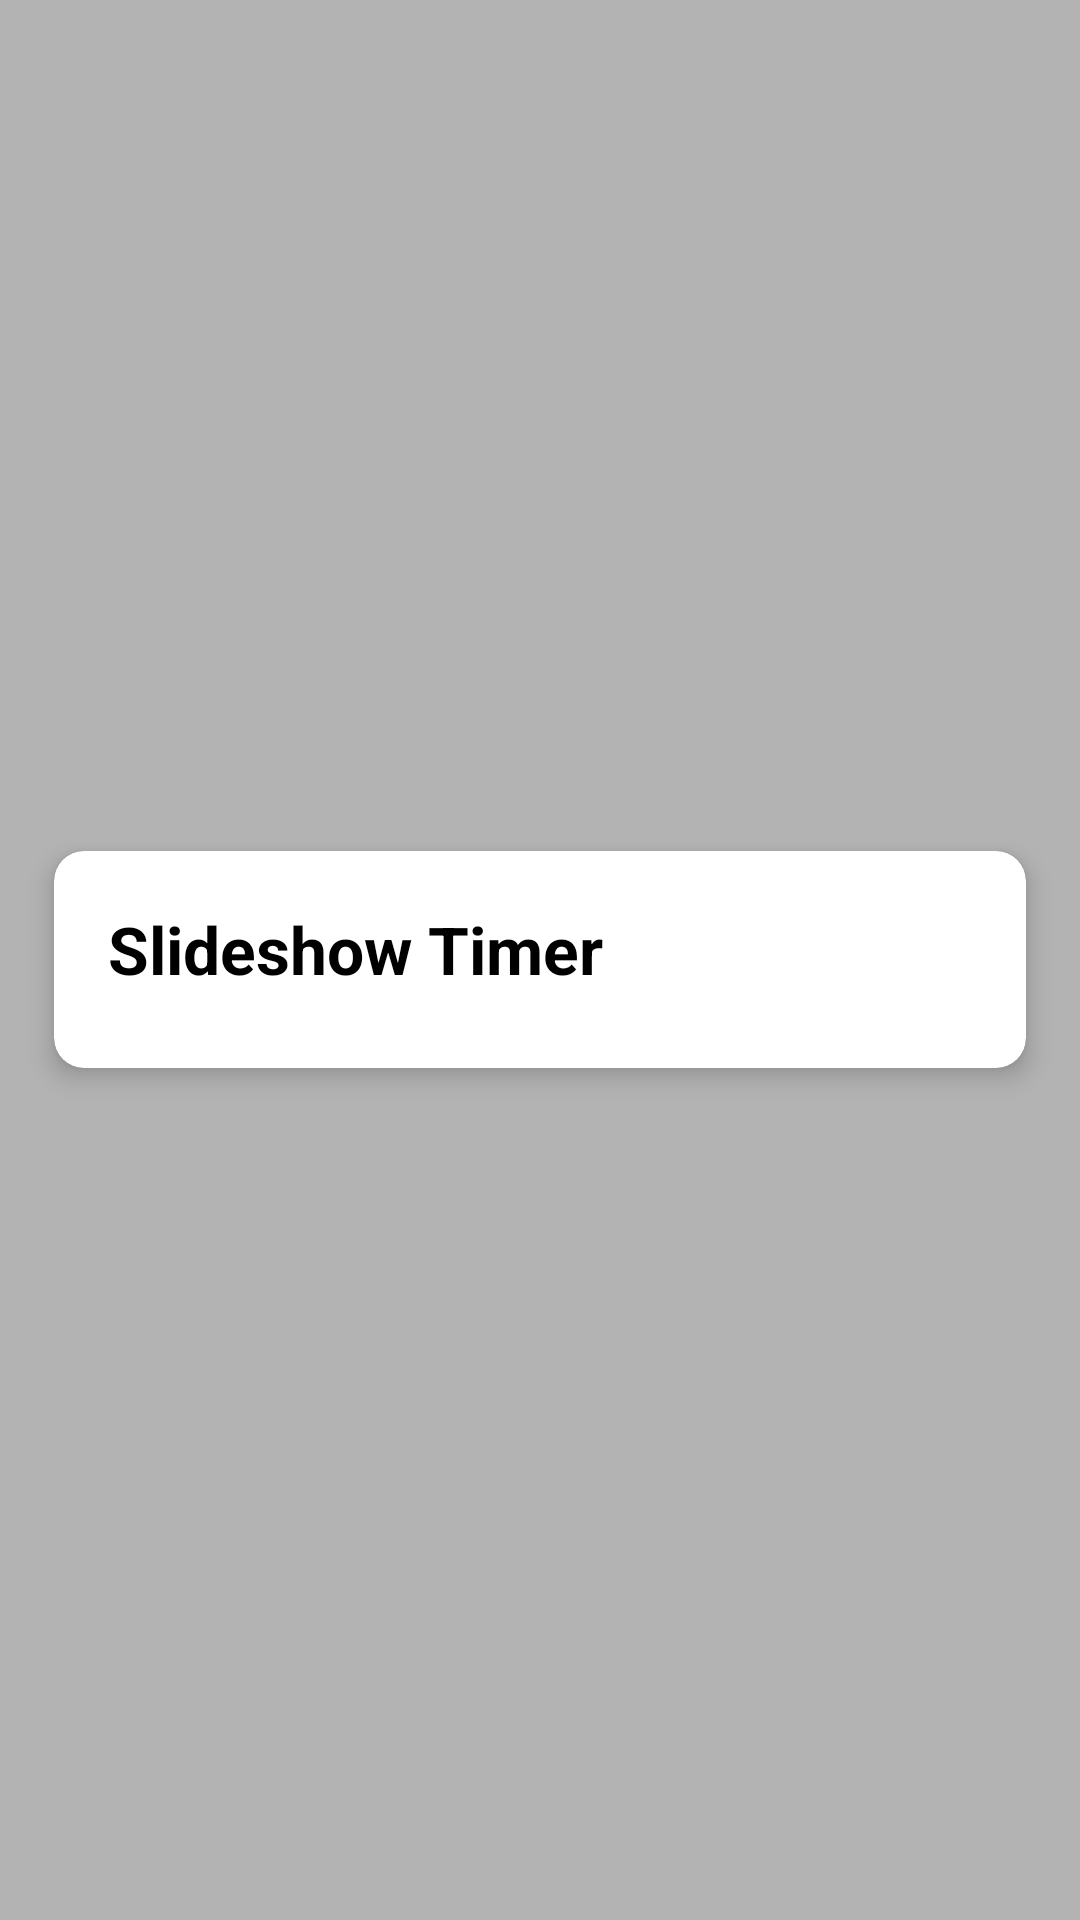

Android layout source for this screen:
<!-- AndroidManifest.xml: application theme Theme.NewGallery.NoActionBar -->
<!-- res/layout/slideshow_dialog.xml -->
<?xml version="1.0" encoding="utf-8"?>
<layout xmlns:android="http://schemas.android.com/apk/res/android"
    xmlns:app="http://schemas.android.com/apk/res-auto">



    <LinearLayout
        android:layout_width="fill_parent"
        android:layout_height="fill_parent"
        android:layout_gravity="center"
        android:background="#4C000000"
        android:gravity="center">

        <androidx.cardview.widget.CardView
            android:layout_width="fill_parent"
            android:layout_height="wrap_content"
            android:layout_margin="10.0dip"
            android:background="@color/white"
            app:cardBackgroundColor="@color/white"
            app:cardCornerRadius="10dp"
            app:cardElevation="5.0dip"
            app:cardUseCompatPadding="true">

            <LinearLayout
                android:layout_width="fill_parent"
                android:layout_height="wrap_content"
                android:orientation="vertical"
                android:padding="10.0dip">

                <TextView
                    android:layout_width="wrap_content"
                    android:layout_height="wrap_content"
                    android:layout_marginLeft="8.0dip"
                    android:layout_marginTop="8.0dip"
                    android:layout_marginBottom="10.0dip"
                    android:text="@string/slideshow_timer"
                    android:textColor="@color/black"
                    android:textSize="22dp"
                    android:textStyle="bold" />

                <RadioGroup
                    android:id="@+id/rg_sorting1"
                    android:layout_width="match_parent"
                    android:layout_height="wrap_content"
                    android:layout_marginLeft="@dimen/_15sdp"
                    android:layout_marginTop="@dimen/_5sdp">


                </RadioGroup>

            </LinearLayout>

        </androidx.cardview.widget.CardView>

    </LinearLayout>
</layout>
<!-- resources referenced by this layout -->
<resources>
  <color name="black">#FF000000</color>
  <color name="white">#FFFFFFFF</color>
  <dimen name="_15sdp">15.00dp</dimen>
  <dimen name="_5sdp">5.00dp</dimen>
  <string name="slideshow_timer">Slideshow Timer</string>
  <style name="Theme.NewGallery.NoActionBar">
          <item name="windowActionBar">false</item>
          <item name="windowNoTitle">true</item>
  
          <item name="colorPrimary">@color/purple_500</item>
          <item name="colorPrimaryVariant">@color/purple_700</item>
          <item name="colorOnPrimary">@color/white</item>
          
          <item name="colorSecondary">@color/teal_200</item>
          <item name="colorSecondaryVariant">@color/teal_700</item>
          <item name="colorOnSecondary">@color/black</item>
          
          <item name="android:statusBarColor" tools:targetApi="l">?attr/colorPrimaryVariant</item>
  
      </style>
  <color name="purple_500">#FF6200EE</color>
  <color name="purple_700">#FF3700B3</color>
  <color name="teal_200">#FF03DAC5</color>
  <color name="teal_700">#FF018786</color>
</resources>
